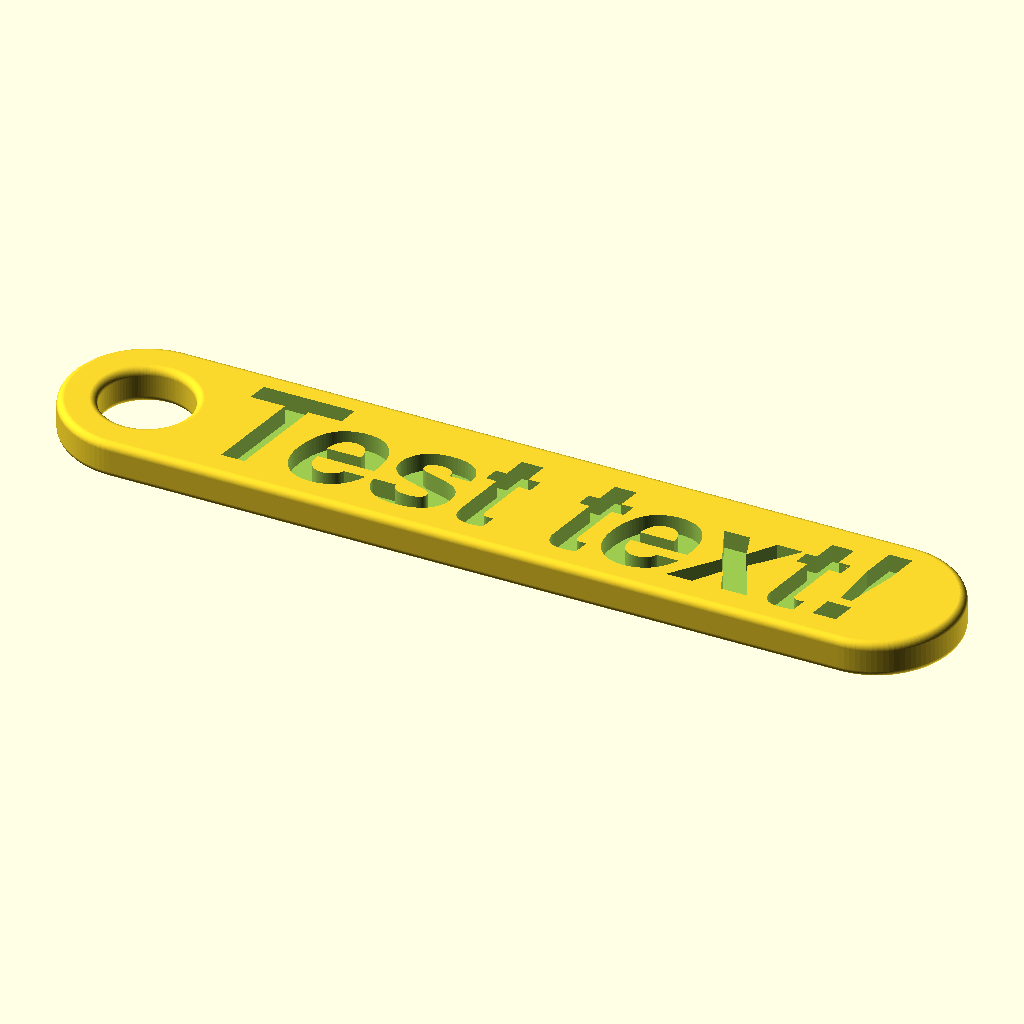
Cell 1: rendered with the file's own defaults.
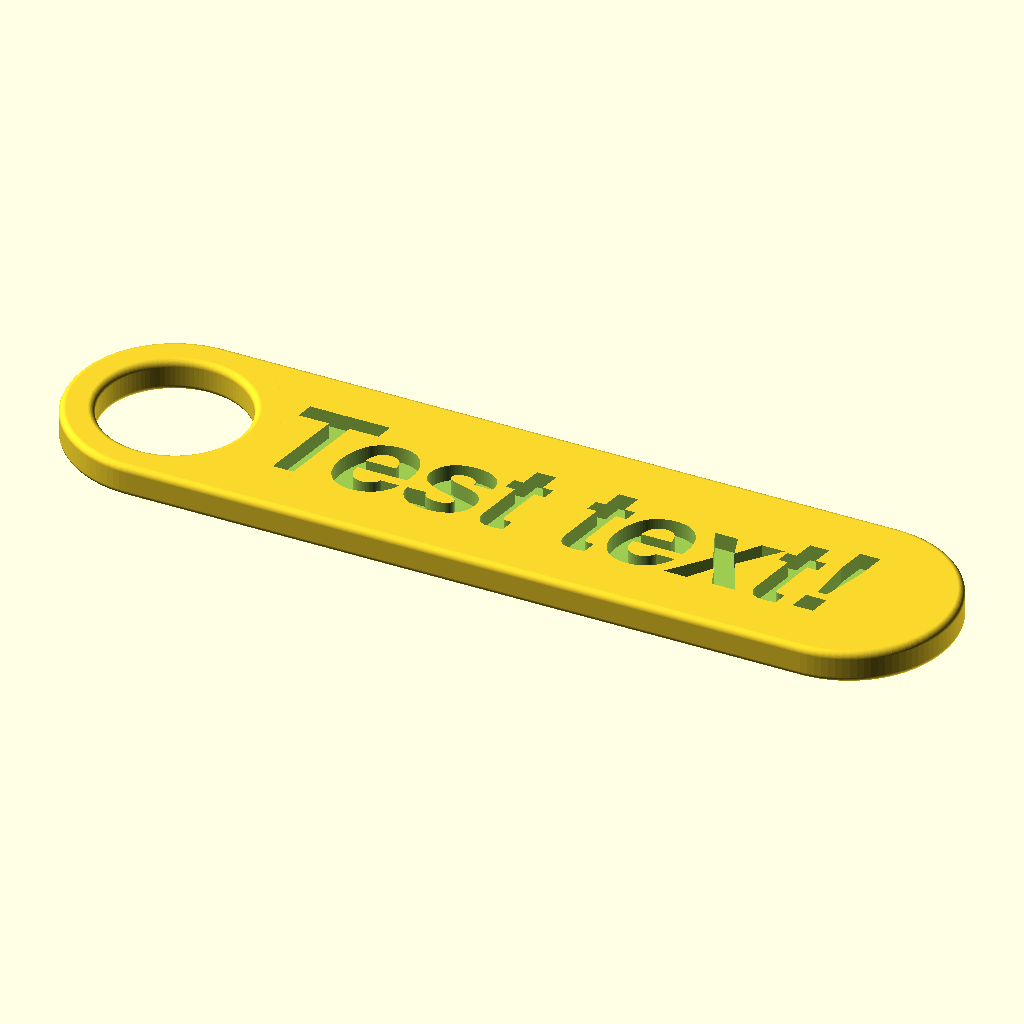
Cell 2: width = 30 (everything else at default).
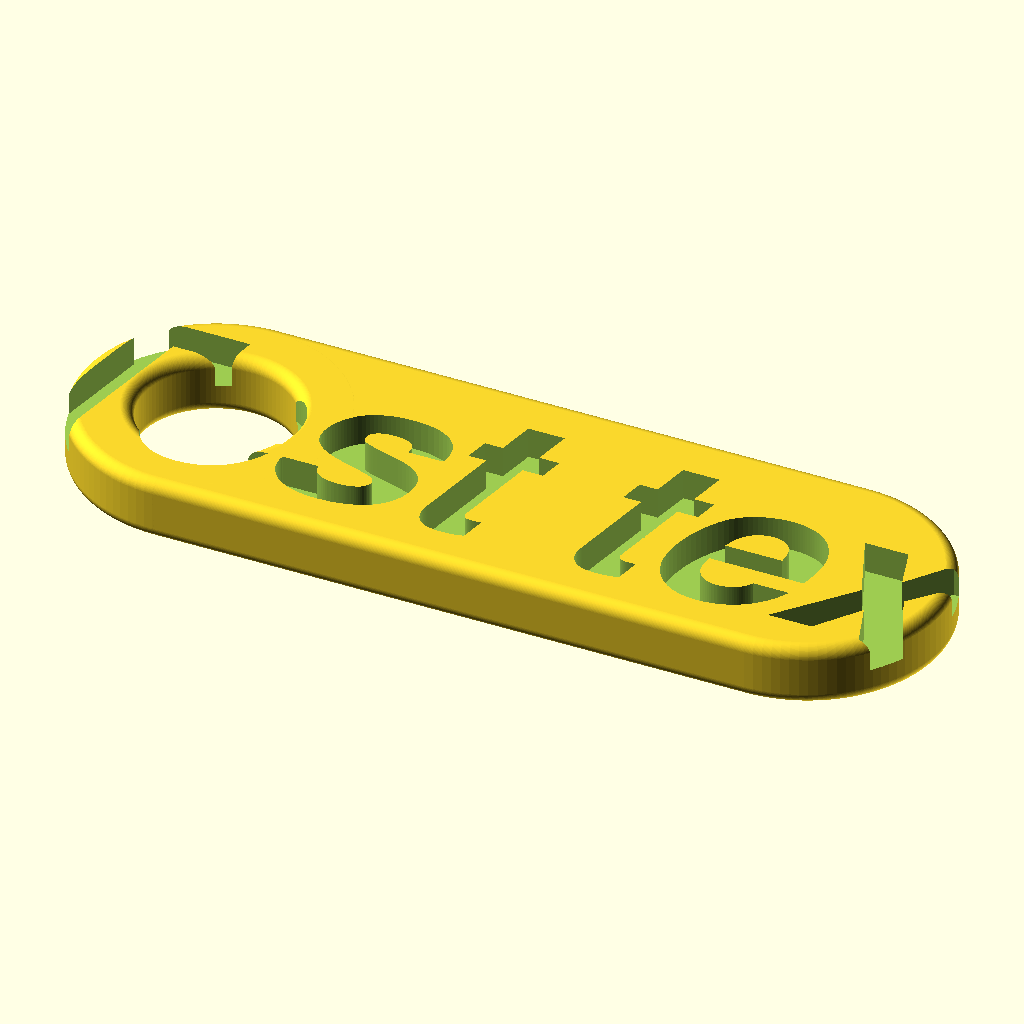
Cell 3 — length set to 40, the other parameters unchanged.
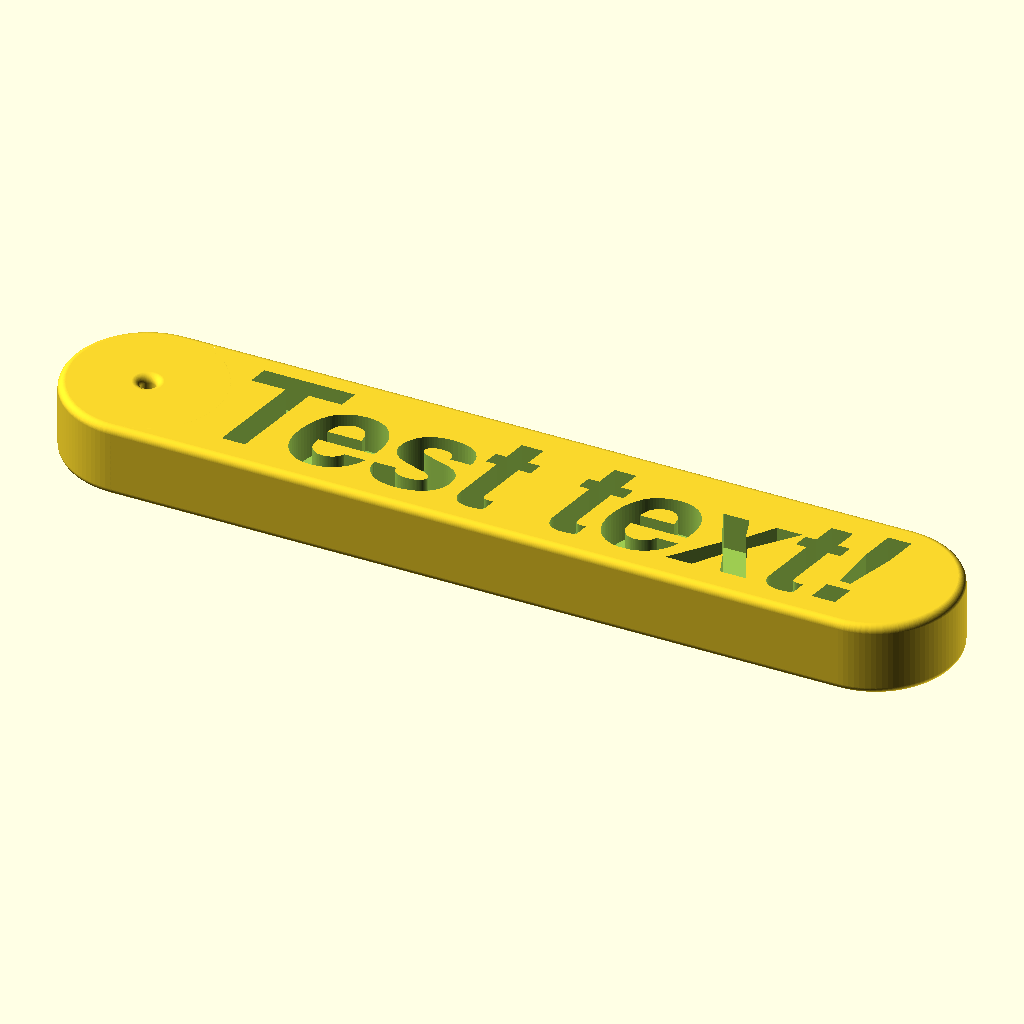
Cell 4 — thickness set to 10, the other parameters unchanged.
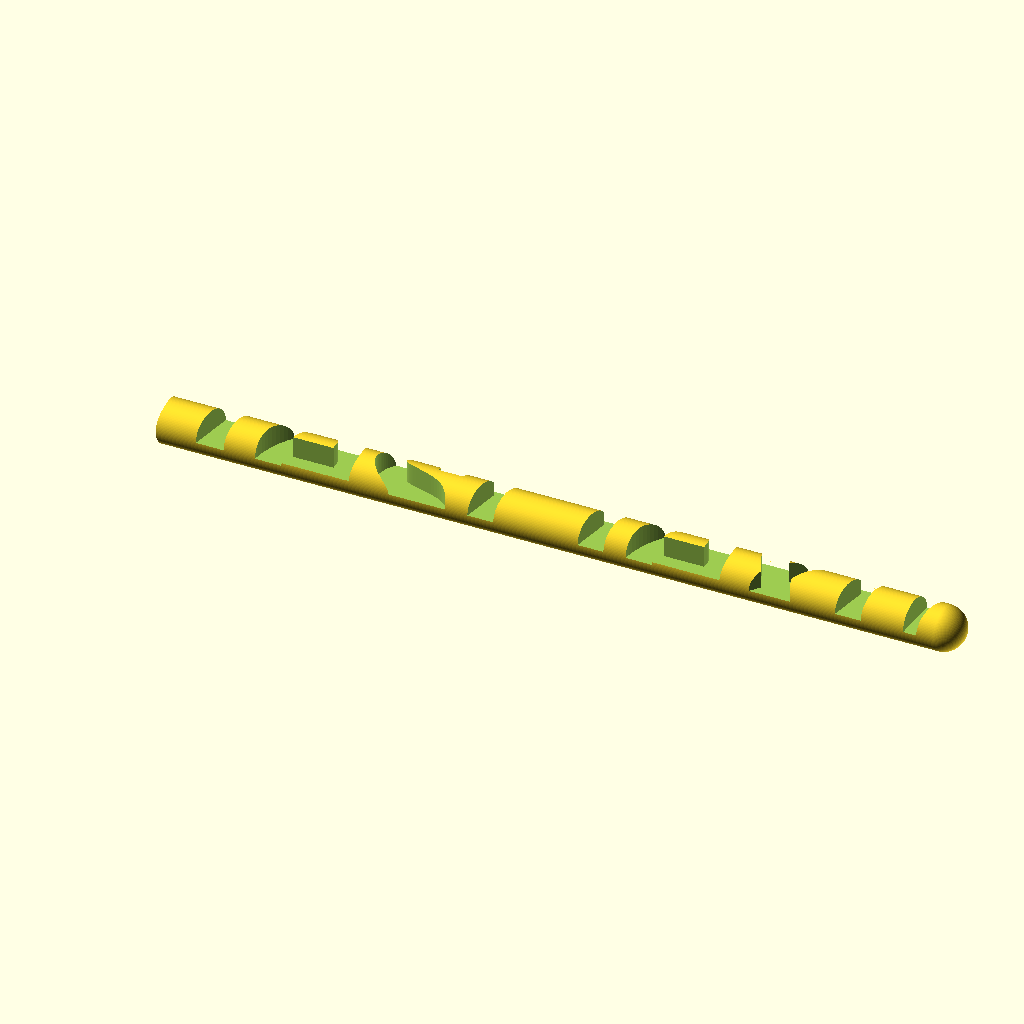
Cell 5: roundness = 5 (everything else at default).
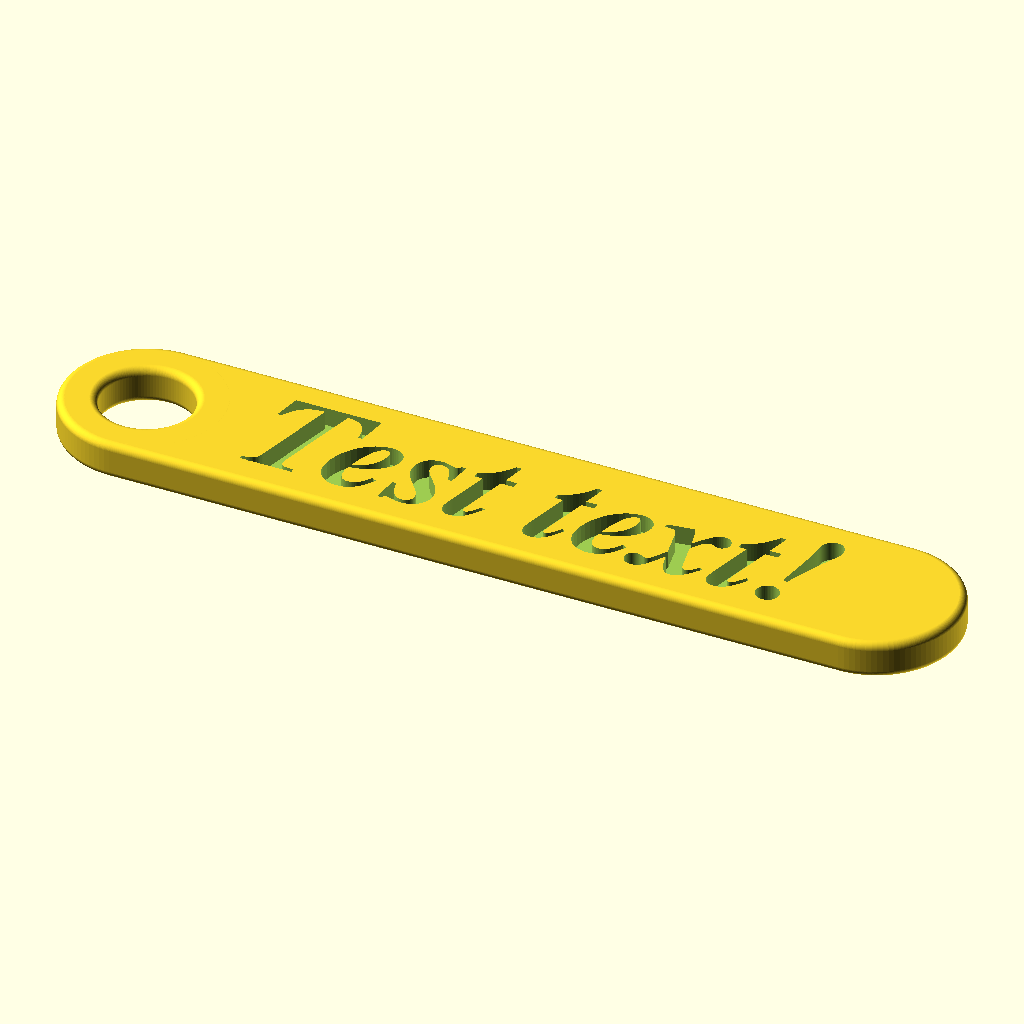
Cell 6 — font set to 2, the other parameters unchanged.
All cells are drawn from the same view direction (rotation 55°, 0°, 25°, orthographic, colour scheme Cornfield), but the view is re-fitted for each cell, so position and scale can differ between cells as well as the parameter.
OpenSCAD source file inputs/thingiverse/files/thing-2733619/files/key-chain-v1-2.scad:
$fn=100;

/*
 * Personal Key Chain
 *   v1.1
 *   December 2015
 *   by Jonathan Meyer (jon@stej.com)
 *
 *   v1.2
 *   December 2017
 *   by Timo aka Timothy McPrint (https://www.thingiverse.com/Timothy_McPrint/)
 */
 
// preview[view:south, tilt:top]
 
// The name to display on the key chain.
name = "Test text!";

/* [Font] */

// The font to write the name in.
font = 1; // [0:Google (give name below), 1:Helvetica, 2:Times, 3:Arial, 4:Courier]

// the name of the font to get from https://www.google.com/fonts/
google_font = "Arial Unicode MS";

// The Font Style. Not all styles work with all fonts.
style = 4; // [0:None, 1:Regular, 2:Bold, 3:Italic, 4:Bold Italic]

// The spacing between the characters (1.0 is standard):
text_spacing = 1.0;

//Height of the text:
text_height = 15;

/* [Size] */

// How tall the key chain will be.
width = 20; // [15:30]

// How long the key chain will be. 
length = 90;  // [40:100]

// How thick the key chain will be.
thickness = 5; // [3:10]

// How round the corners will be
roundness = 2;   // [1:5]

/* [Hidden] */

font_list = [undef,
             "Helvetica",
             "Times",
             "Arial Unicode MS",
             "Courier",
             "Symbola",
             "Apple Color Emoji",
             "serif",
             "Code2001"];
             
style_list = [undef, 
              "Regular", 
              "Bold", 
              "Italic", 
              "Bold Italic"];

w = width;
l = length;
d = thickness;
r = roundness;
t = str(name);

fn = (font == 0) ? google_font : font_list[font];
sn = (style_list[style] != undef) ? str(":style=",style_list[style]) : "";
f = str(fn,sn);

echo(str("Font Used -> ", f));

union()
{
	difference()
	{
		hull( convexity=10 )
		{
			translate( [-((w/2)+(l/2)-2.5),0,0] )
			{
				minkowski( convexity=10 )
				{
					cylinder( h=d-r, d=w, center=true );
					sphere( d=r );
				}
			}
			
			translate( [l/2,0,0] )
			{
				minkowski( convexity=10 )
				{
						cylinder( h=d-r, d=w, center=true );
						sphere( d=r );
				}
			}
			
			minkowski( convexity=10 )
			{
				cube( [l,w,d-r],true );
				sphere( d=r );
			}
		}
		
		translate( [-((w/2)+(l/2)-2.5),0,0] )
		{
			difference()
			{
				cylinder( h=d*2, d=w, center=true, convexity=10 );
				rotate_extrude( convexity=10 )
					translate( [(w-d+r)/2,0,0] )
						minkowski( convexity=10 )
						{
							square( [d-r, d-r], true );
							circle( d=r );
						}
			}
		}
		
		linear_extrude( height=d/2+0.1, convexity=10 )
			text( t, valign="center", halign="center", font=f, script="dingbats", size=text_height, spacing=text_spacing );
	}
}
Customizer parameters (derived from the source; name, type, default, range or options):
name: string, default "Test text!"
font: number, default 1, options 0, 1, 2, 3, 4
google_font: string, default "Arial Unicode MS"
style: number, default 4, options 0, 1, 2, 3, 4
text_spacing: number, default 1
text_height: number, default 15
width: number, default 20, range 15 to 30
length: number, default 90, range 40 to 100
thickness: number, default 5, range 3 to 10
roundness: number, default 2, range 1 to 5
